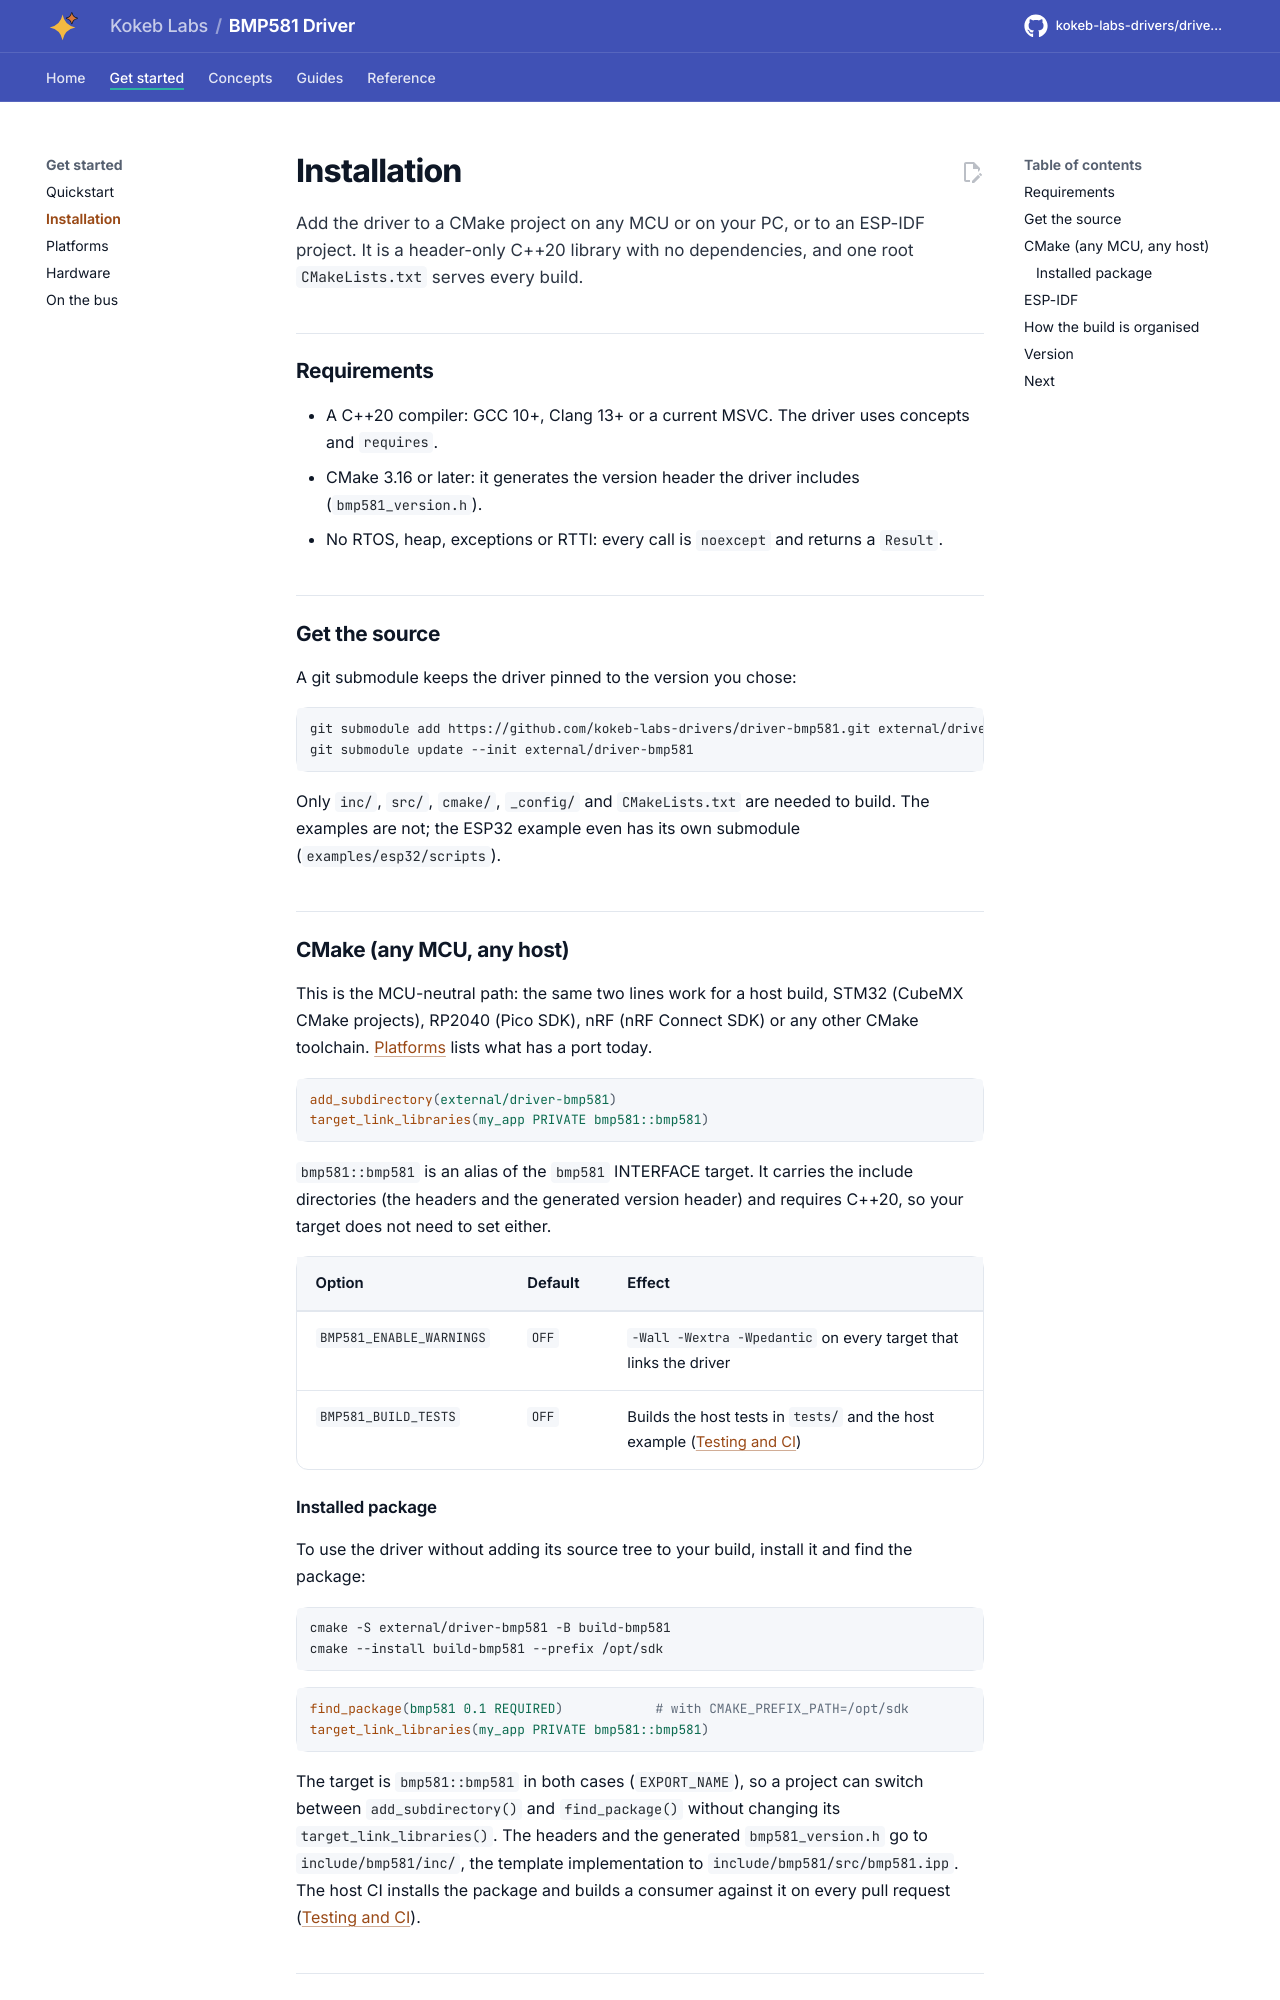

repository: kokeb-labs-drivers/driver-bmp581 · page: dev/installation/index.html · generator: mkdocs

# Installation

Add the driver to a CMake project on any MCU or on your PC, or to an ESP-IDF project. It is a header-only C++20
library with no dependencies, and one root `CMakeLists.txt` serves every build.

## Requirements

- A C++20 compiler: GCC 10+, Clang 13+ or a current MSVC. The driver uses concepts and `requires`.
- CMake 3.16 or later: it generates the version header the driver includes (`bmp581_version.h`).
- No RTOS, heap, exceptions or RTTI: every call is `noexcept` and returns a `Result`.

## Get the source

A git submodule keeps the driver pinned to the version you chose:

```bash
git submodule add https://github.com/kokeb-labs-drivers/driver-bmp581.git external/driver-bmp581
git submodule update --init external/driver-bmp581
```

Only `inc/`, `src/`, `cmake/`, `_config/` and `CMakeLists.txt` are needed to build. The examples are not; the ESP32
example even has its own submodule (`examples/esp32/scripts`).

## CMake (any MCU, any host)

This is the MCU-neutral path: the same two lines work for a host build, STM32 (CubeMX CMake projects), RP2040
(Pico SDK), nRF (nRF Connect SDK) or any other CMake toolchain. [Platforms](platforms.md) lists what has a port
today.

```cmake
add_subdirectory(external/driver-bmp581)
target_link_libraries(my_app PRIVATE bmp581::bmp581)
```

`bmp581::bmp581` is an alias of the `bmp581` INTERFACE target. It carries the include directories (the headers
and the generated version header) and requires C++20, so your target does not need to set either.

| Option | Default | Effect |
| --- | --- | --- |
| `BMP581_ENABLE_WARNINGS` | `OFF` | `-Wall -Wextra -Wpedantic` on every target that links the driver |
| `BMP581_BUILD_TESTS` | `OFF` | Builds the host tests in `tests/` and the host example ([Testing and CI](testing.md)) |

### Installed package

To use the driver without adding its source tree to your build, install it and find the package:

```bash
cmake -S external/driver-bmp581 -B build-bmp581
cmake --install build-bmp581 --prefix /opt/sdk
```

```cmake
find_package(bmp581 0.1 REQUIRED)            # with CMAKE_PREFIX_PATH=/opt/sdk
target_link_libraries(my_app PRIVATE bmp581::bmp581)
```

The target is `bmp581::bmp581` in both cases (`EXPORT_NAME`), so a project can switch between `add_subdirectory()`
and `find_package()` without changing its `target_link_libraries()`. The headers and the generated
`bmp581_version.h` go to `include/bmp581/inc/`, the template implementation to
`include/bmp581/src/bmp581.ipp`. The host CI installs the package and builds a consumer against it on every
pull request ([Testing and CI](testing.md)).
